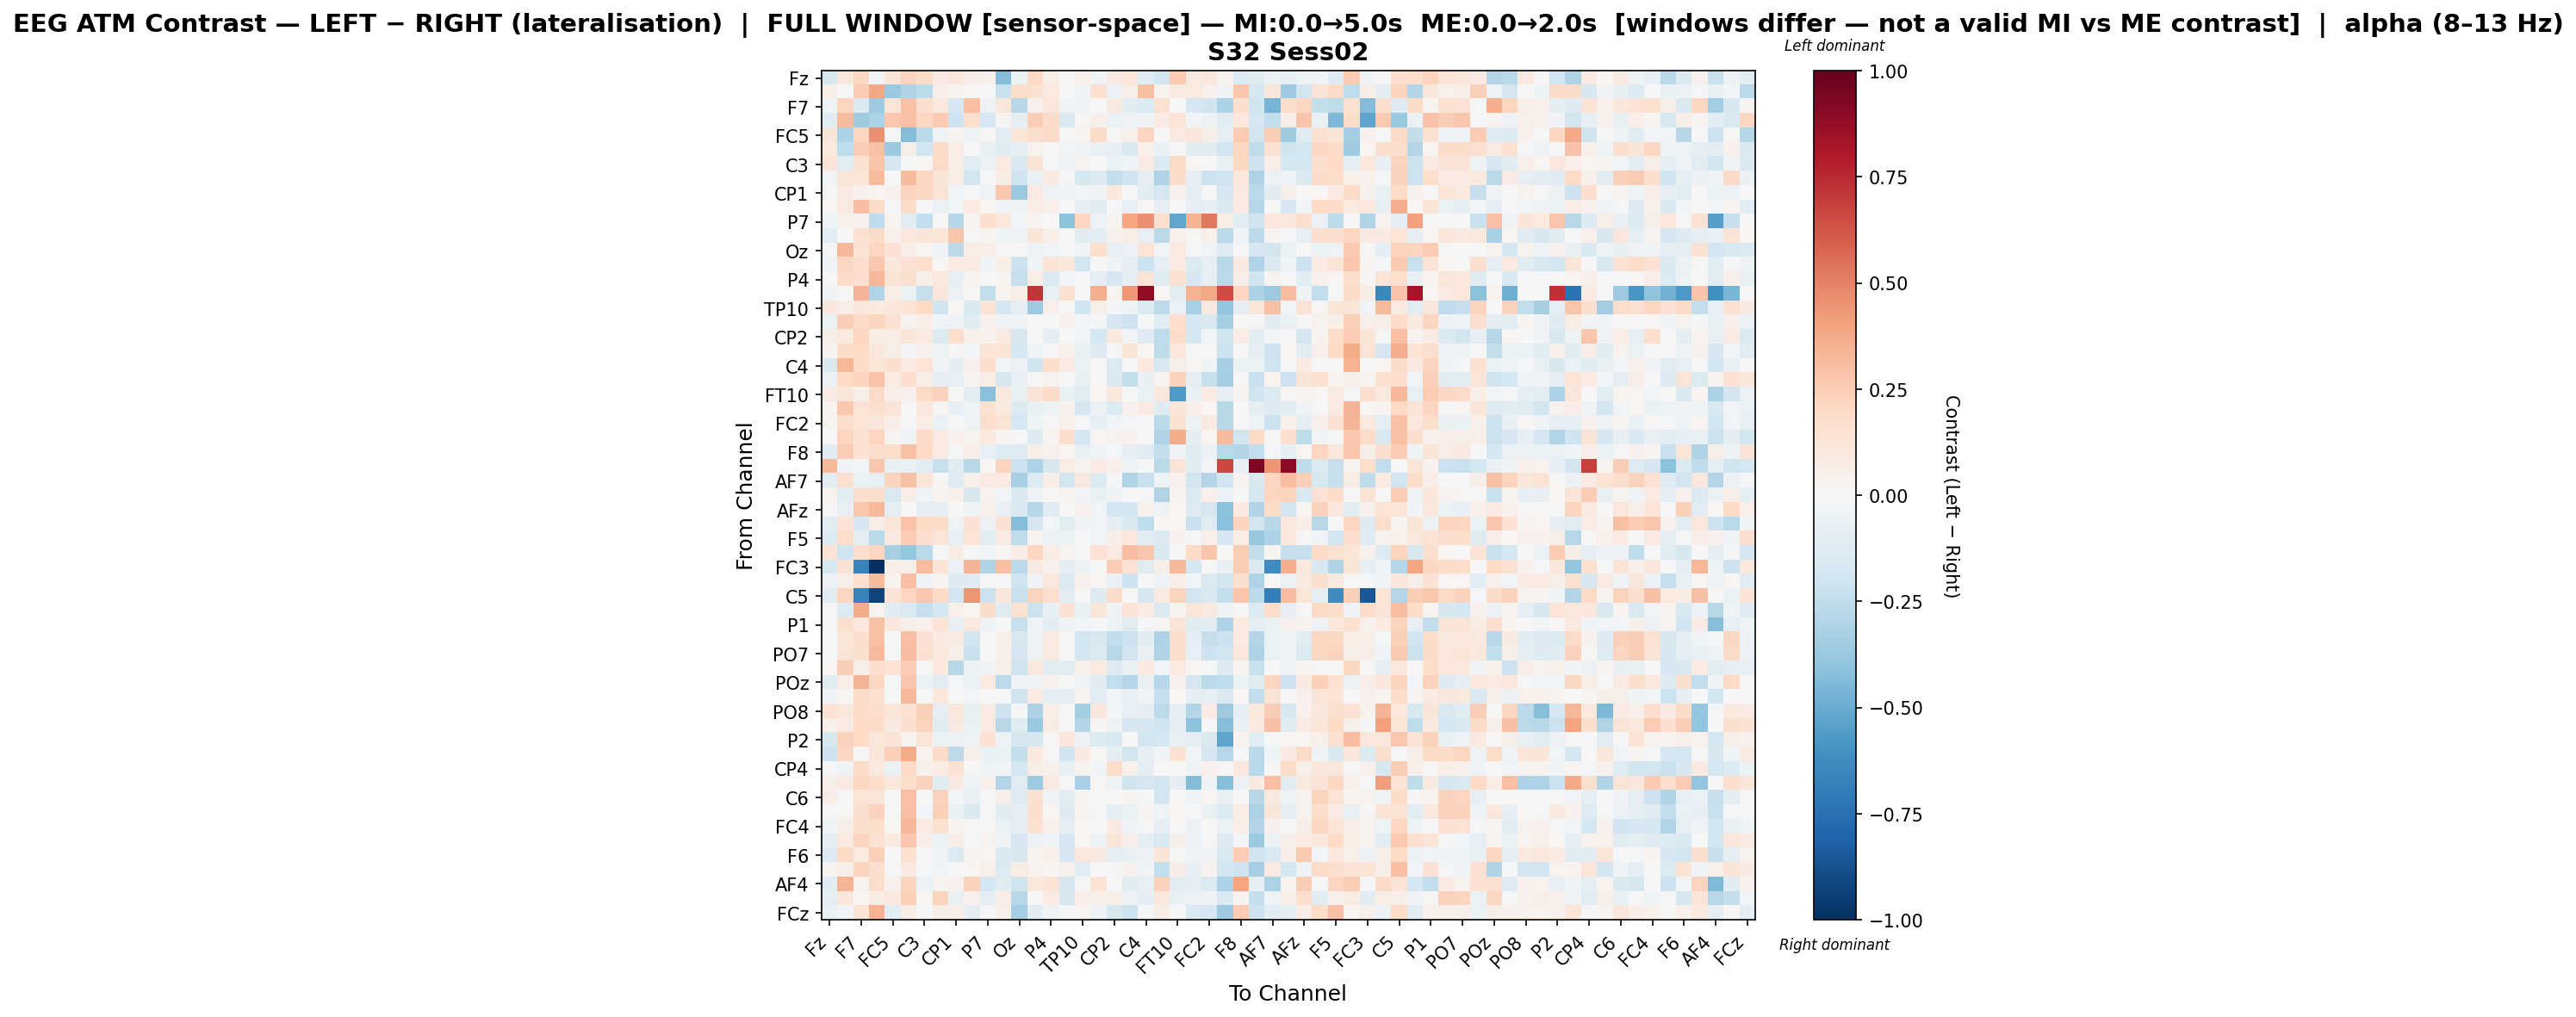

The data file committed next to this chart (first rows):
, Fz, F3, F7, FT9, FC5, FC1, C3, CP5, CP1, Pz, P7, O1, Oz, O2, P4, P8, TP10, CP6, CP2, Cz, C4, T8, FT10
Fz, -0.1624, 0.1124, 0.2088, -0.02473, 0.1228, 0.2258, 0.1853, 0.08543, 0.1161, 0.07021, 0.05274, -0.4305, -0.06824, 0.1994, 0.06163, 0.005693, 0.04852, -0.04037, 0.09253, 0.1115, -0.1208, -0.184, 0.2624
F3, 0.05593, 0.005216, 0.2537, 0.3879, -0.3721, -0.3021, -0.2636, 0.06625, 0.03188, 0.02159, -0.00841, -0.2218, 0.1753, 0.1515, 0.1015, -0.007277, -0.03965, 0.1529, -0.05656, 0.05784, 0.304, 0.03876, 0.08574
F7, -0.04654, 0.2119, -0.1418, -0.3658, 0.1259, 0.2898, 0.1673, 0.1082, -0.1646, 0.3044, -0.04925, 0.116, -0.2769, 0.04367, 0.1107, -0.03285, -0.03897, -0.0001398, 0.09068, -0.1101, -0.1382, 0.1492, 0.005807
FT9, -0.1229, 0.3195, -0.3545, -0.3188, 0.2699, 0.3043, 0.2035, 0.2652, -0.2043, 0.1565, -0.1716, 0.02798, -0.1009, 0.2466, 0.1875, -0.1556, 0.007941, 0.04755, -0.06415, -0.05265, -0.03903, 0.08016, 0.1363
FC5, 0.1238, -0.3199, 0.2114, 0.4564, -0.01005, -0.4355, -0.269, -0.0361, 0.02965, -0.05381, 0.01229, -0.1064, 0.1172, 0.1584, 0.1951, 0.01162, 0.0285, 0.1875, 0.01016, 0.05143, 0.2156, -0.0009579, 0.09097
FC1, 0.09451, -0.256, 0.2423, 0.294, -0.375, 0.05756, -0.1844, 0.1945, 0.07525, 0.005598, -0.07316, -0.1211, -0.0888, 0.03323, 0.003031, -0.02605, -0.03208, -0.07474, -0.07951, -0.1545, 0.04717, -0.07176, -0.0005099
C3, 0.1255, -0.1067, 0.1514, 0.2754, -0.1689, -0.00558, 0.02039, 0.1882, 0.07144, -0.1175, -0.05473, 0.09421, -0.1506, 0.1402, -0.01356, -0.04397, 0.03163, -0.006319, -0.06622, -0.03618, 0.07911, -0.143, 0.1947
CP5, -0.02482, 0.1227, 0.1188, 0.3157, -0.007613, 0.3172, 0.2048, 0.1193, 0.07724, -0.1831, 0.0, 0.07679, -0.1973, -0.06275, 0.0861, 0.01456, -0.1744, -0.1384, -0.2402, -0.1956, -0.09619, -0.2995, 0.1805
CP1, 0.00649, 0.08783, 0.0405, 0.01927, 0.03908, 0.2231, 0.2069, 0.128, -0.02441, -0.01706, -0.05171, 0.2731, -0.369, 0.08402, -0.03159, -0.03841, -0.02507, -0.05369, 0.1064, -0.01628, -0.1049, -0.1704, 0.04103
Pz, 0.01755, 0.08935, 0.3077, 0.1942, -0.01354, 0.1891, -0.00165, -0.06492, -0.02545, 0.0886, 0.02296, -0.03827, -0.04357, 0.07386, 0.05291, -0.01441, -0.0865, -0.1209, -0.01531, -0.08431, 0.003595, -0.1003, 0.003878
P7, -0.0448, 0.04888, 0.04301, -0.2565, 0.02716, -0.1173, -0.2452, 0.0, -0.2826, 0.03202, 0.1601, 0.1116, -0.02667, 0.02346, -0.003242, -0.4107, 0.2152, -0.05256, 0.02758, 0.3908, 0.4566, 0.1596, -0.5188
O1, -0.102, -0.005098, 0.1544, 0.1904, 0.04805, 0.104, 0.1176, 0.1177, 0.2772, -0.01822, 0.0237, -0.0405, -0.04701, 0.1177, 0.05177, 0.003541, -0.1126, -0.1135, 0.04098, 0.07648, -0.0823, -0.2706, 0.04823
Oz, -0.009426, 0.3231, 0.1339, 0.216, 0.1443, 0.0664, 0.02127, -0.03619, -0.2614, 0.07812, 0.06821, 0.0146, 0.01527, -0.05038, -0.02856, -0.00934, -0.03403, 0.1632, -0.07859, -0.06205, 0.1343, -0.02431, 0.1011
O2, -0.03631, 0.2062, 0.1711, 0.2684, 0.1072, 0.1427, 0.1749, 0.007915, 0.08071, 0.07974, -0.03779, 0.05822, -0.2063, -0.04171, 0.1254, 0.105, -0.1906, -0.004468, -0.03788, -0.09828, -0.2162, -0.08208, 0.08022
P4, -0.006961, 0.1805, 0.1648, 0.3298, 0.1318, 0.1591, 0.05586, 0.1045, -0.07948, 0.02834, 0.001533, 0.02416, -0.2307, 0.07107, -0.1461, -0.0298, -0.01641, -0.09491, -0.171, -0.08756, 0.1261, -0.1191, 0.1517
P8, -0.03386, -0.001436, 0.3361, -0.2975, 0.07692, -0.06519, -0.2323, 0.1095, -0.05794, 0.0144, -0.2487, 0.03519, 0.06693, 0.7182, -0.07587, 0.1496, 0.0, 0.3608, 0.03201, 0.4299, 0.888, 0.01848, -0.1154
TP10, 0.1071, 0.0646, 0.1096, 0.1006, 0.1096, 0.1353, 0.2031, -0.2013, 0.02082, -0.1499, 0.1337, -0.1787, -0.08609, -0.3608, 0.05068, 0.0, -0.2015, 0.05626, -0.01756, -0.04769, -0.1351, -0.2631, -0.06858
CP6, -0.06933, 0.2429, 0.193, 0.2232, 0.1435, 0.03506, 0.0689, -0.04136, -0.05127, -0.1098, 0.0454, -0.03876, -0.04679, -0.001771, -0.005873, 0.04196, -0.02753, -0.0185, -0.1701, -0.2064, -0.01952, -0.1167, 0.1697
CP2, 0.05906, 0.09691, 0.2127, 0.07648, 0.07582, 0.1191, 0.09067, -0.1391, 0.1728, 0.05049, 0.03291, 0.09284, -0.1595, -0.006207, -0.0902, 0.004047, -0.02542, -0.1753, 0.0947, -0.02977, -0.1282, -0.2515, 0.1814
Cz, 0.03289, 0.1855, 0.1991, 0.102, 0.0623, -0.02743, 0.04517, -0.05065, 0.01372, -0.0312, 0.1389, 0.1383, -0.1782, -0.04419, 0.0004221, 0.04889, -0.07791, -0.132, -0.02236, 0.1246, 0.02342, -0.2549, 0.1036
C4, -0.1451, 0.3337, 0.1854, 0.1199, 0.1611, 0.09323, 0.1336, -0.0359, -0.09843, 0.04369, 0.1761, -0.02507, -0.05717, -0.1992, 0.1764, 0.08451, -0.06979, -0.002131, -0.1358, -0.01504, 0.1081, -0.1587, 0.06158
T8, -0.06731, 0.2008, 0.2212, 0.2877, 0.09716, 0.1679, 0.07086, -0.09485, -0.08196, 0.02786, 0.07413, -0.1612, -0.08155, 0.008155, 0.0376, -0.001318, -0.07716, -0.007607, -0.1484, -0.2356, -0.07387, 0.0335, 0.2338
FT10, 0.0843, 0.1249, 0.05522, 0.1936, 0.06316, 0.04018, 0.2025, 0.2305, -0.006922, -0.1034, -0.4146, 0.1067, -0.07146, 0.1295, 0.188, -0.07052, -0.1155, 0.02092, 0.1048, 0.001963, -0.06767, 0.1123, -0.5651
FC6, 0.03083, 0.268, 0.1301, 0.1635, 0.1283, 0.01302, 0.1159, 0.008843, -0.08078, -0.05161, 0.1524, 0.09852, -0.1346, -0.0729, -0.04951, 0.04127, -0.1644, -0.0569, -0.1342, 0.04073, 0.083, -0.129, 0.1199
FC2, 0.0268, 0.1737, 0.1337, 0.1123, 0.06994, -0.008226, 0.07807, -0.06873, 0.007722, -0.04923, 0.1687, 0.1355, -0.1781, -0.04231, 0.00629, 0.04888, -0.009962, -0.08491, -0.03121, -0.01362, -0.008532, -0.2676, 0.1548
F4, 0.001553, 0.218, 0.1465, 0.2181, 0.02712, -0.046, 0.1951, 0.08108, 0.04491, 0.03178, 0.09445, 0.03029, -0.01286, -0.1301, 0.02862, 0.1654, -0.1749, 0.01981, 0.03591, 0.0441, 0.00714, -0.2977, 0.368
F8, -0.1078, 0.2483, 0.1512, 0.1763, 0.1752, 0.2922, 0.1955, 0.08455, -0.01559, 0.06874, -0.08044, -0.1395, -0.132, 0.05746, 0.03986, 0.01613, -0.07382, -0.04457, -0.02002, -0.09668, -0.1241, -0.2363, -0.03193
Fp2, 0.3335, -0.03838, -0.02827, 0.2663, -0.07345, -0.07025, -0.1077, -0.229, -0.1173, -0.278, 0.01577, 0.2263, -0.2173, -0.3051, -0.1571, 0.0708, 0.03634, 0.08218, 0.04947, -0.05158, -0.01111, -0.2662, 0.1293
AF7, -0.1136, 0.1667, -0.06813, -0.07915, 0.2189, 0.2914, 0.1227, 0.007932, -0.1289, 0.05444, 0.0818, 0.08512, -0.3282, -0.1338, 0.0564, -0.1884, 0.09137, -0.1361, -0.01707, -0.3009, -0.2236, -0.0413, 0.04601
AF3, 0.03482, -0.1122, 0.1573, 0.1566, -0.1505, 0.0643, -0.03555, 0.02684, 0.05343, -0.1626, 0.03188, -0.02526, -0.1439, -0.03592, 0.0002678, 0.03656, -0.02915, -0.07205, -0.0357, 0.0078, -0.02205, -0.2992, 0.02497
AFz, -0.01283, -0.07237, 0.2695, 0.328, -0.09127, 0.003236, -0.1014, -0.09308, 0.004675, -0.04923, 0.05386, -0.08285, -0.1552, -0.2775, -0.1145, -0.01596, 0.04027, -0.02769, -0.1918, -0.1932, 0.0481, -0.05426, 0.02229
F1, -0.1057, 0.1363, -0.1662, 0.07456, 0.118, 0.287, 0.1984, 0.186, -0.05175, 0.1423, -0.05827, 0.1479, -0.4342, -0.1686, -0.02367, -0.119, -0.03362, -0.02469, -0.09713, -0.142, -0.2507, 0.02002, 0.02275
F5, -0.1402, 0.1767, -0.08806, -0.2677, 0.09136, 0.2533, 0.1718, 0.1311, -0.07915, 0.1359, -0.1065, 0.08044, -0.252, 0.03036, -0.05562, -0.07021, 0.00746, -0.02356, 0.05798, 0.1017, -0.1126, -0.1438, 0.04606
FT7, 0.1334, -0.2026, 0.1587, 0.2146, -0.3298, -0.39, -0.2701, -0.01406, 0.07772, 0.009884, -0.02817, 0.01941, 0.06695, 0.2155, 0.07219, 0.03045, -0.009964, 0.1473, 0.09076, 0.311, 0.2763, -0.154, -0.003094
FC3, -0.1574, 0.1431, -0.6706, -1.0, 0.07004, 0.0602, 0.3052, 0.1381, -0.05877, 0.3373, -0.2991, 0.3023, -0.2725, 0.08617, 0.04478, -0.09218, -0.06009, -0.02026, 0.2522, 0.144, -0.124, 0.05699, 0.3277
C1, -0.05696, 0.05657, 0.1673, 0.3142, 0.03905, 0.2994, -0.03406, 0.02417, -0.1276, -0.1269, 0.007039, -0.004501, -0.2017, -0.03869, 0.1071, -0.137, 0.0438, 0.01704, -0.06999, -0.2087, -0.005086, -0.03401, 0.06482
C5, -0.1158, 0.2122, -0.6694, -0.9283, 0.1347, 0.2141, 0.2687, 0.1961, -0.1878, 0.4382, -0.2148, 0.1139, -0.224, 0.2205, 0.1652, -0.1086, 0.005413, -0.1316, 0.1875, 0.01413, -0.1584, 0.09117, 0.222
CP3, 0.01499, -0.1376, 0.3701, 0.03271, -0.1032, -0.1561, -0.2307, -0.179, 0.05252, 0.01822, 0.1845, -0.1237, 0.1504, -0.2173, -0.07733, 0.1445, -0.06961, 0.1188, -0.03338, 0.126, 0.07293, -0.1459, 0.02947
P1, -0.01258, 0.1621, 0.1063, 0.2945, 0.1059, 0.06796, 0.05261, 0.133, -0.07873, 0.09505, -0.04821, 0.001339, -0.2339, -0.03207, -0.1035, -0.05389, -0.02391, -0.01294, -0.04938, -0.1179, -0.02309, 0.02621, 0.1322
P5, -0.01043, 0.1226, 0.1584, 0.2951, -0.001725, 0.2987, 0.142, 0.08747, 0.08852, -0.1836, 0.0, 0.06071, -0.162, -0.05194, 0.09365, 0.009461, -0.1928, -0.158, -0.2466, -0.2074, -0.1027, -0.3056, 0.1646
PO7, -0.01054, 0.1304, 0.1632, 0.3238, -0.01281, 0.3063, 0.1503, 0.1023, 0.05608, -0.2199, 0.0, 0.05335, -0.17, -0.05285, 0.0908, 0.01414, -0.1907, -0.138, -0.281, -0.1881, -0.07043, -0.2993, 0.163
PO3, 0.01706, 0.2452, 0.05835, 0.1657, 0.143, 0.2531, 0.01543, 0.1022, -0.2786, -0.05516, -0.03828, 0.05858, -0.2012, 0.1045, -0.1068, -0.102, 0.04716, 0.09585, -0.1323, -0.07193, 0.09225, -0.02441, 0.1004
POz, -0.1193, 0.07034, 0.3413, 0.2033, -0.01765, 0.2765, -0.06472, -0.1152, -0.01516, -0.06953, 0.1007, -0.2582, -0.04462, -0.04067, 0.04016, 0.001501, -0.04077, -0.1107, -0.245, -0.2948, -0.07203, -0.2842, 0.04254
PO4, -0.03767, 0.01027, 0.19, 0.1487, -0.002659, 0.328, 0.005773, 0.1171, 0.001673, -0.02896, -0.003083, -0.008975, -0.1995, 0.07924, -0.09269, -0.09389, 0.0292, -0.1063, -0.02623, -0.08019, -0.0359, -0.2329, 0.01817
PO8, 0.1444, 0.1074, 0.1875, 0.1662, 0.1183, 0.1562, 0.2406, -0.1002, 0.1098, -0.07587, 0.08584, -0.2037, -0.00921, -0.3091, 0.06593, 0.0, -0.3507, 0.1171, -0.01777, -0.08076, -0.08862, -0.2606, -0.08597
P6, 0.05325, 0.0808, 0.1982, 0.1836, 0.09026, 0.163, 0.2235, -0.1221, 0.09136, -0.06597, 0.08767, -0.2748, -0.1199, -0.3724, 0.07152, 0.0, -0.2944, 0.008979, -0.0534, -0.1702, -0.1693, -0.1976, -0.09131
P2, -0.1582, 0.2301, 0.1967, 0.1111, 0.1294, 0.03352, 0.1239, -0.06567, -0.05746, -0.05311, 0.1422, -0.0524, -0.1651, -0.1588, 0.0141, 0.1154, -0.05626, -0.1344, -0.1516, -0.006019, -0.1841, -0.1795, -0.07161
CPz, -0.2084, 0.2059, 0.01232, 0.122, 0.2411, 0.3717, 0.03483, 0.1926, -0.2594, 0.06027, -0.06981, -0.06449, -0.2372, 0.0949, 0.01176, -0.201, 0.08354, 0.007836, -0.09507, -0.1866, -0.0801, -0.02386, 0.147
CP4, -0.01144, -0.03313, 0.1905, 0.09535, -0.06712, 0.203, 0.04766, 0.07541, 0.1453, 0.003317, -0.04372, -0.02513, -0.1778, 0.06151, 0.04845, -0.07179, 0.0323, -0.02439, 0.1788, 0.04774, -0.09765, -0.006099, 1.2421981658844092e-05
TP8, 0.05637, 0.09258, 0.2083, 0.1747, 0.102, 0.1768, 0.2312, -0.1172, 0.0928, -0.05276, 0.05151, -0.2962, -0.1201, -0.3653, 0.0845, 0.0, -0.3244, 0.01514, -0.04653, -0.2025, -0.1678, -0.185, -0.08901
C6, 0.06386, 0.0139, 0.1336, 0.1225, -0.006547, 0.2972, 0.002819, 0.2344, -0.02732, -0.07185, -0.01976, 0.05631, -0.1255, 0.152, -0.03265, -0.1068, 0.02831, -0.001148, 0.002282, 0.02374, -0.0197, -0.1807, 0.009712
C2, 0.01495, 0.01165, 0.1567, 0.2343, -0.01944, 0.2982, -0.02737, 0.24, -0.07021, -0.1417, -0.02326, -0.102, -0.1015, 0.1705, 0.01841, -0.1274, 0.02834, -0.01164, -0.09652, -0.06721, 0.0259, -0.04309, 0.01861
FC4, -0.04212, 0.05627, 0.1565, 0.1746, 0.01711, 0.3331, 0.08898, 0.1513, 0.02797, 0.003782, 0.01199, -0.06581, -0.09579, 0.1555, 0.05219, -0.1006, 0.01815, 0.002551, 0.08173, -0.03229, -0.02061, -0.09792, -0.02275
FT8, -0.09352, 0.09766, 0.2188, 0.1477, 0.09875, 0.2693, 0.06612, -0.06423, 0.06574, -0.01131, 0.03185, -0.03969, -0.1698, -0.06063, -0.03672, -0.1652, 0.0232, -0.04901, 0.1231, 0.05928, -0.09689, -0.1508, 0.05608
F6, -0.1367, 0.2018, 0.09716, 0.2377, -0.006402, 0.1493, -0.005967, -0.04233, -0.1339, 0.03596, 0.01588, -0.1416, -0.1617, 0.03412, 0.04903, -0.1674, 0.1045, 0.08706, -0.09224, -0.07159, -0.06155, 0.1234, -0.01306
AF8, 0.02764, 0.06243, 0.2263, 0.1616, -0.01334, 0.09082, -0.01967, -0.02643, -0.0006775, 0.02187, 0.0474, -0.1354, 0.07059, 0.0315, 0.01911, 0.04086, -0.1033, -0.007465, -0.02221, 0.04646, -0.02704, -0.2445, 0.06561
AF4, -0.1039, 0.3419, 0.03232, 0.1728, 0.04312, 0.2216, -0.05752, 0.03884, 0.04206, 0.234, -0.1791, -0.1183, -0.2029, 0.1069, 0.1386, -0.1717, -0.01484, 0.1343, 0.0003425, -0.1194, -0.08344, 0.2266, -0.1052
F2, -0.09574, 0.1122, 0.0201, 0.07696, 0.09184, 0.2395, 0.02193, 0.2208, -0.07149, 0.03936, -0.09598, 0.06798, -0.2783, -0.002308, 0.08342, -0.1571, 0.06259, 0.05565, 0.05641, -0.06103, -0.0897, 0.1016, -0.07211
FCz, -0.0683, -0.02873, 0.136, 0.3459, -0.1089, 0.07696, -0.01278, 0.05731, 0.06114, -0.09178, -0.01167, 0.04969, -0.3434, -0.1032, -0.03932, -0.01892, 0.01969, -0.05384, -0.1625, -0.2177, -0.01962, 0.05771, -0.006233
